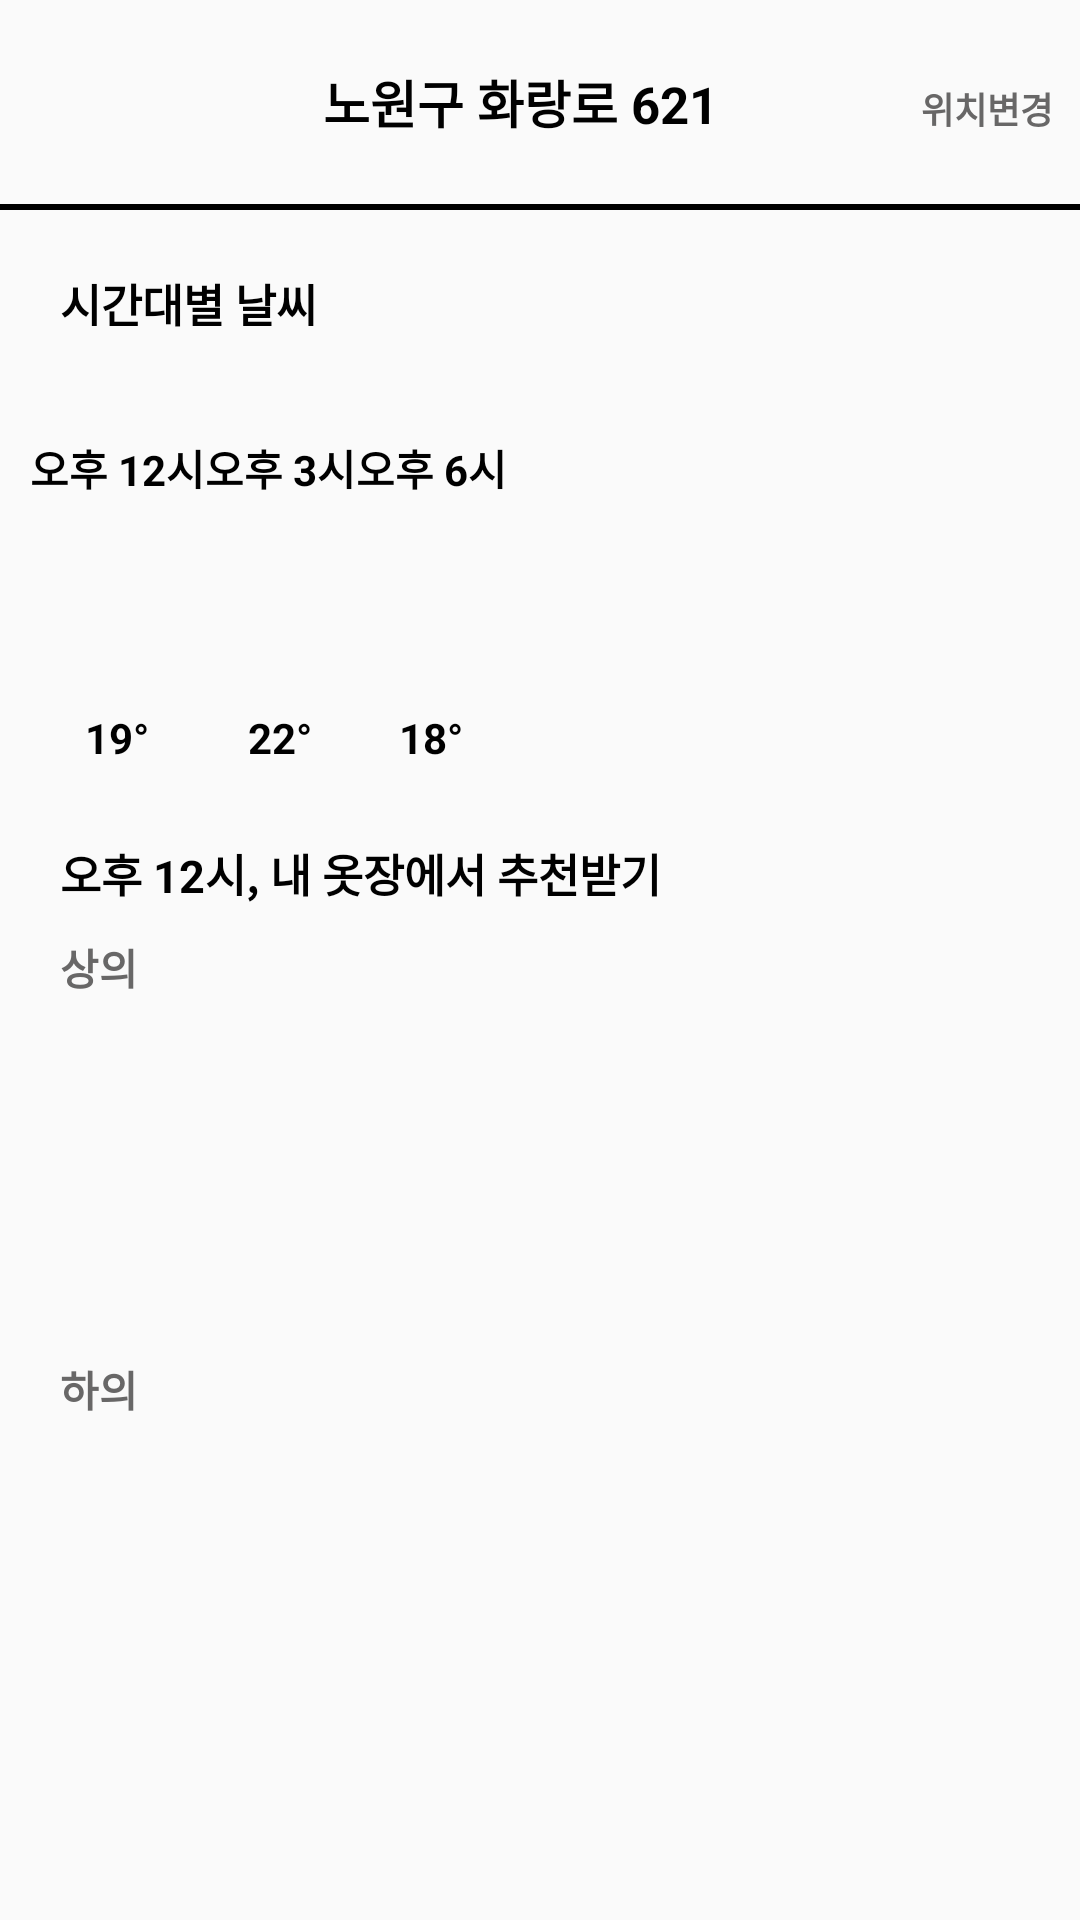

Reconstruct the res/layout file that produces this screen, plus the resources it refers to.
<!-- AndroidManifest.xml: application theme Theme.MyApplication -->
<!-- res/layout/activity_search.xml -->
<?xml version="1.0" encoding="utf-8"?>
<LinearLayout xmlns:android="http://schemas.android.com/apk/res/android"
    xmlns:app="http://schemas.android.com/apk/res-auto"
    android:layout_width="match_parent"
    android:layout_height="match_parent"
    xmlns:tool="http://schemas.android.com/tools"
    android:orientation="vertical"
    tool:context=".MainActivity">

    <LinearLayout
        android:layout_width="wrap_content"
        android:layout_height="wrap_content"
        android:orientation="horizontal">

        <ImageView
            android:id="@+id/imageView6"
            android:layout_width="10pt"
            android:layout_height="10pt"
            android:layout_weight="1"
            android:gravity="center"
            android:layout_margin="20dp"
            app:srcCompat="@drawable/back" />


        <TextView
            android:id="@+id/textView6"
            android:layout_width="285dp"
            android:layout_height="68dp"
            android:layout_weight="3"
            android:gravity="center"
            android:padding="20dp"
            android:text="노원구 화랑로 621"
            android:textColor="#000000"
            android:textSize="17sp"
            android:textStyle="bold" />

        <TextView
            android:id="@+id/textView8"
            android:layout_width="74dp"
            android:layout_height="68dp"
            android:layout_weight="1"
            android:gravity="center"
            android:text="위치변경"
            android:textColor="#686767"
            android:textSize="12sp"
            android:textStyle="bold" />
    </LinearLayout>

    <LinearLayout
        android:layout_width="wrap_content"
        android:layout_height="wrap_content">

        <View
            android:id="@+id/divider2"
            android:layout_width="match_parent"
            android:layout_height="2dp"
            android:background="#000000"
            android:layout_marginTop="0dp"
            android:layout_marginBottom="0dp"/>
    </LinearLayout>

    <LinearLayout
        android:layout_width="match_parent"
        android:layout_height="wrap_content"
        android:orientation="vertical">
    <TextView
        android:id="@+id/textView9"
        android:layout_width="wrap_content"
        android:layout_height="wrap_content"
        android:layout_marginLeft="20dp"
        android:layout_marginTop="20dp"
        android:layout_marginBottom="10dp"
        android:text="시간대별 날씨"
        android:textColor="#000000"
        android:textSize="15sp"
        android:textStyle="bold" />

    <LinearLayout
        android:layout_width="match_parent"
        android:layout_height="wrap_content"
        android:orientation="horizontal">

        <FrameLayout
            android:layout_width="wrap_content"
            android:layout_height="158dp"
            android:layout_marginLeft="10dp" >

            <ImageView
                android:id="@+id/imageView16"
                android:layout_width="wrap_content"
                android:layout_height="wrap_content"
                android:layout_margin="10dp"
                app:srcCompat="@drawable/rectangle_sel" />

            <ImageView
                android:id="@+id/imageView22"
                android:layout_width="wrap_content"
                android:layout_height="wrap_content"
                android:layout_gravity="center"
                app:srcCompat="@drawable/sun" />

            <TextView
                android:id="@+id/textView14"
                android:layout_width="wrap_content"
                android:layout_height="wrap_content"
                android:layout_gravity="center"
                android:layout_marginBottom="45dp"
                android:text="오후 12시"
                android:textColor="#000000"
                android:textSize="14sp"
                android:textStyle="bold" />

            <TextView
                android:id="@+id/textView15"
                android:layout_width="wrap_content"
                android:layout_height="wrap_content"
                android:layout_gravity="center"
                android:layout_marginTop="45dp"
                android:text="19°"
                android:textColor="#000000"
                android:textSize="14sp"
                android:textStyle="bold" />

        </FrameLayout>

        <FrameLayout
            android:layout_width="wrap_content"
            android:layout_height="158dp">

            <ImageView
                android:id="@+id/imageView17"
                android:layout_width="wrap_content"
                android:layout_height="wrap_content"
                android:layout_margin="10dp"
                app:srcCompat="@drawable/rectangle_sel" />

            <TextView
                android:id="@+id/textView16"
                android:layout_width="wrap_content"
                android:layout_height="wrap_content"
                android:layout_gravity="center"
                android:layout_marginBottom="45dp"
                android:text="오후 3시"
                android:textColor="#000000"
                android:textSize="14sp"
                android:textStyle="bold" />

            <ImageView
                android:id="@+id/imageView23"
                android:layout_width="wrap_content"
                android:layout_height="wrap_content"
                android:layout_gravity="center"
                app:srcCompat="@drawable/sun" />

            <TextView
                android:id="@+id/textView17"
                android:layout_width="wrap_content"
                android:layout_height="wrap_content"
                android:layout_gravity="center"
                android:layout_marginTop="45dp"
                android:text="22°"
                android:textColor="#000000"
                android:textSize="14sp"
                android:textStyle="bold" />
        </FrameLayout>

        <FrameLayout
            android:layout_width="wrap_content"
            android:layout_height="158dp">
            <ImageView
                android:id="@+id/imageView18"
                android:layout_width="wrap_content"
                android:layout_height="wrap_content"
                android:layout_margin="10dp"
                android:layout_weight="1"
                app:srcCompat="@drawable/rectangle_sel" />

            <TextView
                android:id="@+id/textView19"
                android:layout_width="wrap_content"
                android:layout_height="wrap_content"
                android:layout_gravity="center"
                android:layout_marginBottom="45dp"
                android:text="오후 6시"
                android:textColor="#000000"
                android:textSize="14sp"
                android:textStyle="bold"/>

            <ImageView
                android:id="@+id/imageView24"
                android:layout_width="wrap_content"
                android:layout_height="wrap_content"
                android:layout_gravity="center"
                app:srcCompat="@drawable/sun" />

            <TextView
                android:id="@+id/textView21"
                android:layout_width="wrap_content"
                android:layout_height="wrap_content"
                android:layout_gravity="center"
                android:layout_marginTop="45dp"
                android:text="18°"
                android:textColor="#000000"
                android:textSize="14sp"
                android:textStyle="bold"/>

        </FrameLayout>

    </LinearLayout>

    <TextView
        android:id="@+id/textView10"
        android:layout_width="wrap_content"
        android:layout_height="wrap_content"
        android:layout_marginLeft="20dp"
        android:layout_marginBottom="10dp"
        android:text="오후 12시, 내 옷장에서 추천받기 "
        android:textColor="#000000"
        android:textSize="15sp"
        android:textStyle="bold" />

    <TextView
        android:id="@+id/textView11"
        android:layout_width="wrap_content"
        android:layout_height="wrap_content"
        android:layout_marginLeft="20dp"
        android:text="상의 "
        android:textColor="#686767"
        android:textSize="14sp"
        android:textStyle="bold" />

    <LinearLayout
        android:layout_width="match_parent"
        android:layout_height="110dp">

        <FrameLayout
            android:layout_width="wrap_content"
            android:layout_height="wrap_content"
            android:layout_marginLeft="10dp"
            android:orientation="horizontal">

            <ImageView
                android:id="@+id/imageView25"
                android:layout_width="337dp"
                android:layout_height="110dp"
                android:layout_gravity="center"
                android:layout_margin="10dp"
                app:srcCompat="@drawable/image_sel" />

            <ImageView
                android:id="@+id/imageView28"
                android:layout_width="wrap_content"
                android:layout_height="wrap_content"
                android:layout_marginLeft="40dp"
                android:layout_marginTop="25dp"
                app:srcCompat="@drawable/tshirts" />

            <ImageView
                android:id="@+id/imageView29"
                android:layout_width="55dp"
                android:layout_height="59dp"
                android:layout_marginLeft="260dp"
                android:layout_marginTop="25dp"
                app:srcCompat="@drawable/suit" />

            <ImageView
                android:id="@+id/imageView33"
                android:layout_width="55dp"
                android:layout_height="59dp"
                android:layout_marginLeft="150dp"
                android:layout_marginTop="25dp"
                app:srcCompat="@drawable/cloth" />

        </FrameLayout>

    </LinearLayout>

    <TextView
        android:id="@+id/textView13"
        android:layout_width="wrap_content"
        android:layout_height="wrap_content"
        android:layout_marginLeft="20dp"
        android:layout_marginTop="10dp"
        android:text="하의"
        android:textColor="#686767"
        android:textSize="14sp"
        android:textStyle="bold"/>

    <LinearLayout
        android:layout_width="match_parent"
        android:layout_height="110dp">

        <FrameLayout
            android:layout_width="wrap_content"
            android:layout_height="wrap_content"
            android:layout_marginLeft="10dp"
            android:orientation="horizontal">

            <ImageView
                android:id="@+id/imageView21"
                android:layout_width="338dp"
                android:layout_height="110dp"
                android:layout_gravity="center"
                android:layout_margin="10dp"
                app:srcCompat="@drawable/image_sel" />

            <ImageView
                android:id="@+id/imageView30"
                android:layout_width="55dp"
                android:layout_height="59dp"
                android:layout_marginTop="25dp"
                android:layout_marginLeft="60dp"
                app:srcCompat="@drawable/skirt" />

            <ImageView
                android:id="@+id/imageView32"
                android:layout_width="55dp"
                android:layout_height="59dp"
                android:layout_marginTop="25dp"
                android:layout_marginLeft="230dp"
                app:srcCompat="@drawable/jeans" />


        </FrameLayout>

    </LinearLayout>
    </LinearLayout>



</LinearLayout>
<!-- resources referenced by this layout -->
<resources>
  <!-- drawable back: jpg bitmap (drawable, 3801 bytes) -->
  <!-- drawable cloth: jpeg bitmap (drawable, 25623 bytes) -->
  <!-- drawable image_sel: jpeg bitmap (drawable, 1299 bytes) -->
  <!-- drawable jeans: jpeg bitmap (drawable, 19178 bytes) -->
  <!-- drawable rectangle_sel: jpeg bitmap (drawable, 1056 bytes) -->
  <!-- drawable skirt: jpeg bitmap (drawable, 24327 bytes) -->
  <!-- drawable suit: jpeg bitmap (drawable, 33066 bytes) -->
  <!-- drawable sun: jpeg bitmap (drawable, 2085 bytes) -->
  <!-- drawable tshirts: jpeg bitmap (drawable, 1981 bytes) -->
  <style name="Theme.MyApplication" parent="Theme.AppCompat.Light">
          
          <item name="colorPrimary">@color/pink</item>
          <item name="colorPrimaryVariant">@color/black</item>
          <item name="colorOnPrimary">@color/white</item>
          
          <item name="colorSecondary">@color/teal_200</item>
          <item name="colorSecondaryVariant">@color/teal_700</item>
          <item name="colorOnSecondary">@color/black</item>
          
          <item name="android:statusBarColor">?attr/colorPrimaryVariant</item>
          
          <item name="windowNoTitle">true</item>
      </style>
  <color name="pink">#FAEBEB</color>
  <color name="black">#FF000000</color>
  <color name="white">#FFFFFFFF</color>
  <color name="teal_200">#FF03DAC5</color>
  <color name="teal_700">#FF018786</color>
</resources>
